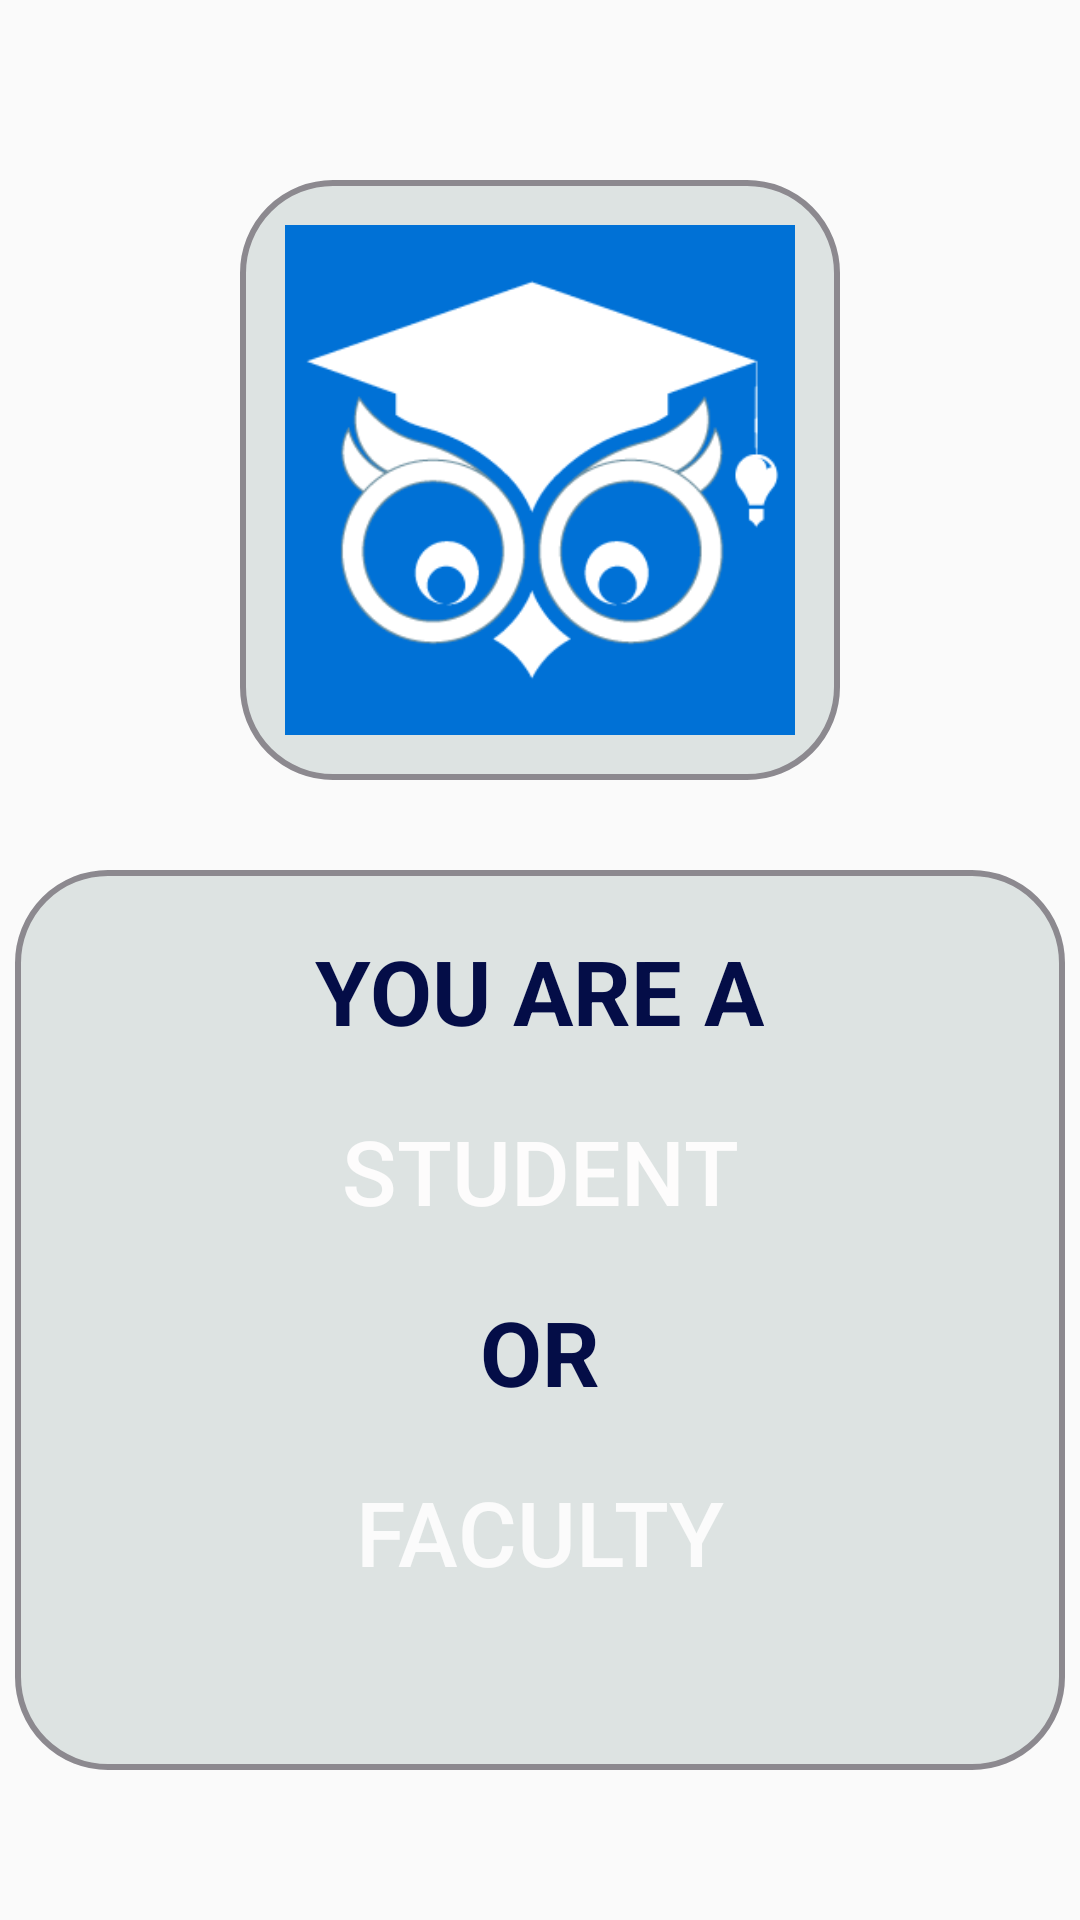

Layout XML and referenced resources for this Android screen:
<!-- AndroidManifest.xml: application theme AppTheme -->
<!-- res/layout/activity_start.xml -->
<?xml version="1.0" encoding="utf-8"?>
<LinearLayout xmlns:android="http://schemas.android.com/apk/res/android"
    xmlns:app="http://schemas.android.com/apk/res-auto"
    xmlns:tools="http://schemas.android.com/tools"
    android:layout_width="match_parent"
    android:background="@drawable/centre_background"
    android:orientation="vertical"
    android:layout_height="match_parent"
    tools:context=".StartActivity">
    <ImageView
        android:layout_width="200dp"
        android:layout_height="200dp"
        android:src="@drawable/quiz"
        android:background="@drawable/mock_back"
        android:padding="15dp"
        android:layout_marginTop="60dp"
        android:layout_gravity="center"/>
    <LinearLayout
        android:layout_width="350dp"
        android:layout_height="300dp"
        android:orientation="vertical"
        android:layout_marginTop="30dp"
        android:layout_gravity="center"
        android:background="@drawable/mock_back">

        <TextView
            android:layout_width="wrap_content"
            android:layout_height="wrap_content"
            android:text="YOU ARE A"
            android:layout_marginTop="20dp"
            android:layout_gravity="center"
            android:textStyle="bold"
            android:textColor="#040D47"
            android:textSize="30sp" />

 <Button
     android:id="@+id/btn_goto_student_login"
    android:layout_width="200dp"
    android:layout_height="50dp"
    android:background="@drawable/centre_background"
    android:layout_marginTop="15dp"
    android:layout_gravity="center"
    android:text="STUDENT"
    android:textColor="#FDFCFC"
    android:textSize="30sp"/>

        <TextView
            android:layout_width="wrap_content"
            android:layout_height="wrap_content"
            android:text="OR"
            android:layout_marginTop="15dp"
            android:layout_gravity="center"
            android:textStyle="bold"
            android:textColor="#040D47"
            android:textSize="30sp" />


        <Button
            android:id="@+id/btn_goto_faculty_login"
            android:layout_width="200dp"
            android:layout_height="50dp"
            android:background="@drawable/centre_background"
            android:layout_marginTop="15dp"
            android:layout_gravity="center"
            android:text="FACULTY"
            android:textColor="#FBFBFB"
            android:textSize="30sp"/>

    </LinearLayout>

</LinearLayout>
<!-- resources referenced by this layout -->
<resources>
  <!-- drawable mock_back (drawable) -->
  <?xml version="1.0" encoding="utf-8"?>
  <shape xmlns:android="http://schemas.android.com/apk/res/android"
      android:shape="rectangle">
      <stroke
          android:width="2dp"
          android:color="#8C898F" />
  
     <solid android:color="#DDE3E2"/>
  
  
      <corners android:radius="30dp" />
  
  
  </shape>
  <!-- drawable quiz: png bitmap (drawable, 14997 bytes) -->
  <style name="AppTheme" parent="Theme.AppCompat.Light.NoActionBar">
          
          <item name="colorPrimary">@color/colorPrimary</item>
          <item name="colorPrimaryDark">@color/colorPrimaryDark</item>
          <item name="colorAccent">@color/colorAccent</item>
      </style>
  <color name="colorPrimary">#6200EE</color>
  <color name="colorPrimaryDark">#3700B3</color>
  <color name="colorAccent">#03DAC5</color>
</resources>
